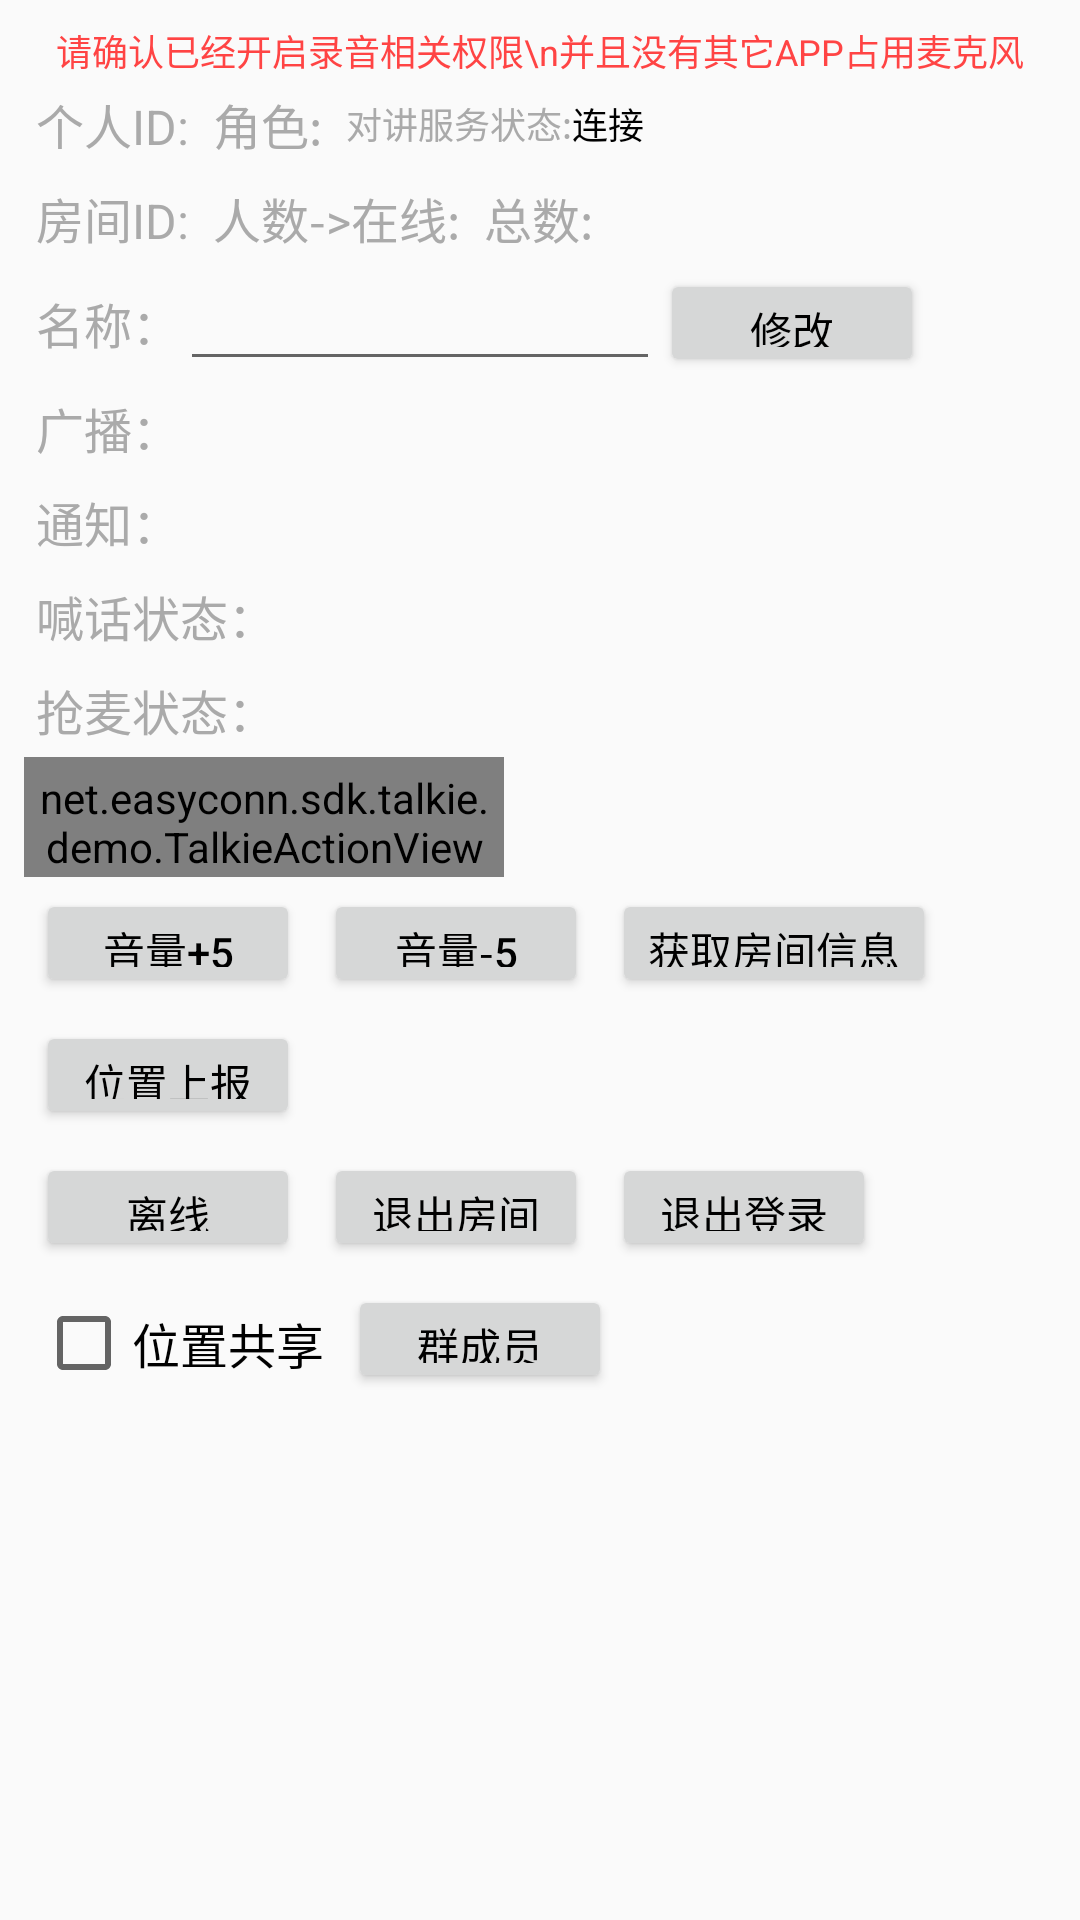

The Android layout XML behind this screen, and the referenced resources:
<!-- AndroidManifest.xml: application theme AppTheme -->
<!-- res/layout/activity_info.xml -->
<?xml version="1.0" encoding="utf-8"?>
<LinearLayout
    xmlns:android="http://schemas.android.com/apk/res/android"
    xmlns:tools="http://schemas.android.com/tools"
    android:layout_width="match_parent"
    android:layout_height="match_parent"
    android:focusable="true"
    android:focusableInTouchMode="true"
    android:orientation="vertical"
    android:padding="8dp">

    <TextView
        android:layout_width="match_parent"
        android:layout_height="wrap_content"
        android:gravity="center"
        android:text="请确认已经开启录音相关权限\n并且没有其它APP占用麦克风"
        android:textColor="@android:color/holo_red_light"
        android:textSize="12sp"/>

    <LinearLayout
        android:layout_width="match_parent"
        android:layout_height="wrap_content"
        android:gravity="center_vertical"
        android:orientation="horizontal"
        android:padding="4dp">

        <TextView
            android:layout_width="wrap_content"
            android:layout_height="wrap_content"
            android:text="个人ID:"
            android:textColor="@android:color/darker_gray"
            android:textSize="16sp"/>

        <TextView
            android:id="@+id/tv_open_id"
            android:layout_width="wrap_content"
            android:layout_height="wrap_content"
            android:textColor="@android:color/black"
            android:textSize="16sp"/>

        <TextView
            android:layout_width="wrap_content"
            android:layout_height="wrap_content"
            android:paddingLeft="8dp"
            android:text="角色:"
            android:textColor="@android:color/darker_gray"
            android:textSize="16sp"/>

        <TextView
            android:id="@+id/tv_role"
            android:layout_width="wrap_content"
            android:layout_height="wrap_content"
            android:textColor="@android:color/black"
            android:textSize="16sp"/>

        <TextView
            android:layout_width="wrap_content"
            android:layout_height="wrap_content"
            android:paddingLeft="8dp"
            android:text="对讲服务状态:"
            android:textColor="@android:color/darker_gray"
            android:textSize="12sp"/>

        <TextView
            android:id="@+id/tv_state"
            android:layout_width="wrap_content"
            android:layout_height="wrap_content"
            android:text="连接"
            android:textColor="@android:color/black"
            android:textSize="12sp"/>

    </LinearLayout>

    <LinearLayout
        android:layout_width="match_parent"
        android:layout_height="wrap_content"
        android:gravity="center_vertical"
        android:orientation="horizontal"
        android:padding="4dp">

        <TextView
            android:layout_width="wrap_content"
            android:layout_height="wrap_content"
            android:text="房间ID:"
            android:textColor="@android:color/darker_gray"
            android:textSize="16sp"/>

        <TextView
            android:id="@+id/tv_room_id"
            android:layout_width="wrap_content"
            android:layout_height="wrap_content"
            android:textColor="@android:color/black"
            android:textSize="16sp"/>

        <TextView
            android:layout_width="wrap_content"
            android:layout_height="wrap_content"
            android:paddingLeft="8dp"
            android:text="人数->在线:"
            android:textColor="@android:color/darker_gray"
            android:textSize="16sp"/>

        <TextView
            android:id="@+id/tv_online"
            android:layout_width="wrap_content"
            android:layout_height="wrap_content"
            android:textColor="@android:color/black"
            android:textSize="16sp"/>

        <TextView
            android:layout_width="wrap_content"
            android:layout_height="wrap_content"
            android:paddingLeft="8dp"
            android:text="总数:"
            android:textColor="@android:color/darker_gray"
            android:textSize="16sp"/>

        <TextView
            android:id="@+id/tv_total"
            android:layout_width="wrap_content"
            android:layout_height="wrap_content"
            android:textColor="@android:color/black"
            android:textSize="16sp"/>

    </LinearLayout>

    <LinearLayout
        android:layout_width="match_parent"
        android:layout_height="wrap_content"
        android:gravity="center_vertical"
        android:orientation="horizontal"
        android:paddingLeft="4dp"
        android:paddingRight="4dp">

        <TextView
            android:layout_width="wrap_content"
            android:layout_height="wrap_content"
            android:text="名称："
            android:textColor="@android:color/darker_gray"
            android:textSize="16sp"/>

        <EditText
            android:id="@+id/et_name"
            android:layout_width="160dp"
            android:layout_height="wrap_content"
            android:textColor="@android:color/black"
            android:textSize="16sp"/>

        <Button
            android:id="@+id/btn_change_name"
            style="@style/ThemeButton"
            android:text="修改"/>

    </LinearLayout>

    <LinearLayout
        android:layout_width="match_parent"
        android:layout_height="wrap_content"
        android:gravity="center_vertical"
        android:orientation="horizontal"
        android:padding="4dp">

        <TextView
            android:layout_width="wrap_content"
            android:layout_height="wrap_content"
            android:text="广播："
            android:textColor="@android:color/darker_gray"
            android:textSize="16sp"/>

        <TextView
            android:id="@+id/tv_broadcast"
            android:layout_width="wrap_content"
            android:layout_height="wrap_content"
            android:textColor="@android:color/black"
            android:textSize="16sp"/>

    </LinearLayout>

    <LinearLayout
        android:layout_width="match_parent"
        android:layout_height="wrap_content"
        android:gravity="center_vertical"
        android:orientation="horizontal"
        android:padding="4dp">

        <TextView
            android:layout_width="wrap_content"
            android:layout_height="wrap_content"
            android:text="通知："
            android:textColor="@android:color/darker_gray"
            android:textSize="16sp"/>

        <TextView
            android:id="@+id/tv_notification"
            android:layout_width="wrap_content"
            android:layout_height="wrap_content"
            android:textColor="@android:color/black"
            android:textSize="16sp"/>

    </LinearLayout>

    <LinearLayout
        android:layout_width="match_parent"
        android:layout_height="wrap_content"
        android:gravity="center_vertical"
        android:orientation="horizontal"
        android:padding="4dp">

        <TextView
            android:layout_width="wrap_content"
            android:layout_height="wrap_content"
            android:text="喊话状态："
            android:textColor="@android:color/darker_gray"
            android:textSize="16sp"/>

        <TextView
            android:id="@+id/tv_member_speak"
            android:layout_width="wrap_content"
            android:layout_height="wrap_content"
            android:textColor="@android:color/black"
            android:textSize="16sp"/>

    </LinearLayout>

    <LinearLayout
        android:layout_width="match_parent"
        android:layout_height="wrap_content"
        android:gravity="center_vertical"
        android:orientation="horizontal"
        android:padding="4dp">

        <TextView
            android:layout_width="wrap_content"
            android:layout_height="wrap_content"
            android:text="抢麦状态："
            android:textColor="@android:color/darker_gray"
            android:textSize="16sp"/>

        <TextView
            android:id="@+id/tv_speak_state"
            android:layout_width="wrap_content"
            android:layout_height="wrap_content"
            android:textColor="@android:color/black"
            android:textSize="16sp"/>

    </LinearLayout>

    <net.easyconn.sdk.talkie.demo.TalkieActionView
        android:id="@+id/talkie_action_view"
        android:layout_width="160dp"
        android:layout_height="40dp"
        android:background="@drawable/background_speak"
        android:padding="4dp"/>

    <LinearLayout
        android:layout_width="match_parent"
        android:layout_height="wrap_content"
        android:orientation="horizontal">

        <Button
            android:id="@+id/volume_add"
            style="@style/ThemeButton"
            android:layout_margin="4dp"
            android:text="音量+5"/>

        <Button
            android:id="@+id/volume_minus"
            style="@style/ThemeButton"
            android:layout_margin="4dp"
            android:text="音量-5"/>

        <Button
            android:id="@+id/btn_room_info"
            style="@style/ThemeButton"
            android:layout_margin="4dp"
            android:text="获取房间信息"/>

    </LinearLayout>

    <LinearLayout
        android:layout_width="match_parent"
        android:layout_height="wrap_content"
        android:gravity="center_vertical"
        android:orientation="horizontal">

        <Button
            android:id="@+id/btn_location"
            style="@style/ThemeButton"
            android:layout_margin="4dp"
            android:text="位置上报"/>

        <TextView
            android:id="@+id/tv_location"
            android:layout_width="wrap_content"
            android:layout_height="wrap_content"
            android:textColor="@android:color/black"
            android:textSize="12sp"/>

    </LinearLayout>

    <LinearLayout
        android:layout_width="match_parent"
        android:layout_height="wrap_content"
        android:orientation="horizontal">

        <Button
            android:id="@+id/btn_offline"
            style="@style/ThemeButton"
            android:layout_margin="4dp"
            android:text="离线"/>

        <Button
            android:id="@+id/btn_leave"
            style="@style/ThemeButton"
            android:layout_margin="4dp"
            android:text="退出房间"/>

        <Button
            android:id="@+id/btn_logout"
            style="@style/ThemeButton"
            android:layout_margin="4dp"
            android:text="退出登录"/>

    </LinearLayout>

    <LinearLayout
        android:layout_width="match_parent"
        android:layout_height="wrap_content"
        android:orientation="horizontal">

        <CheckBox
            android:id="@+id/cb_location_sharing"
            android:layout_width="wrap_content"
            android:layout_height="wrap_content"
            android:layout_margin="4dp"
            android:text="位置共享"
            android:textSize="16sp"/>

        <Button
            android:id="@+id/btn_user_list"
            style="@style/ThemeButton"
            android:layout_margin="4dp"
            android:text="群成员"/>

    </LinearLayout>

    <ListView
        android:id="@+id/list_view"
        android:layout_width="match_parent"
        android:layout_height="match_parent"/>

</LinearLayout>
<!-- resources referenced by this layout -->
<resources>
  <!-- drawable background_speak (drawable) -->
  <?xml version="1.0" encoding="utf-8"?>
  <shape xmlns:android="http://schemas.android.com/apk/res/android"
         android:shape="rectangle">
  
      <solid android:color="@android:color/darker_gray"/>
      <corners android:radius="30dp"/>
  
  </shape>
  <style name="ThemeButton">
          <item name="android:layout_width">wrap_content</item>
          <item name="android:layout_height">36dp</item>
          <item name="android:textSize">14sp</item>
          <item name="android:textColor">@android:color/black</item>
      </style>
  <style name="AppTheme" parent="Theme.AppCompat.Light.NoActionBar">
          
          <item name="colorPrimary">@color/colorPrimary</item>
          <item name="colorPrimaryDark">@color/colorPrimaryDark</item>
          <item name="colorAccent">@color/colorAccent</item>
      </style>
  <!-- not gathered from this repository: default colours our renderer supplied (Android Studio template values) -->
  <color name="colorPrimary">#FF6200EE</color>
  <color name="colorPrimaryDark">#FF3700B3</color>
  <color name="colorAccent">#FF03DAC5</color>
</resources>
